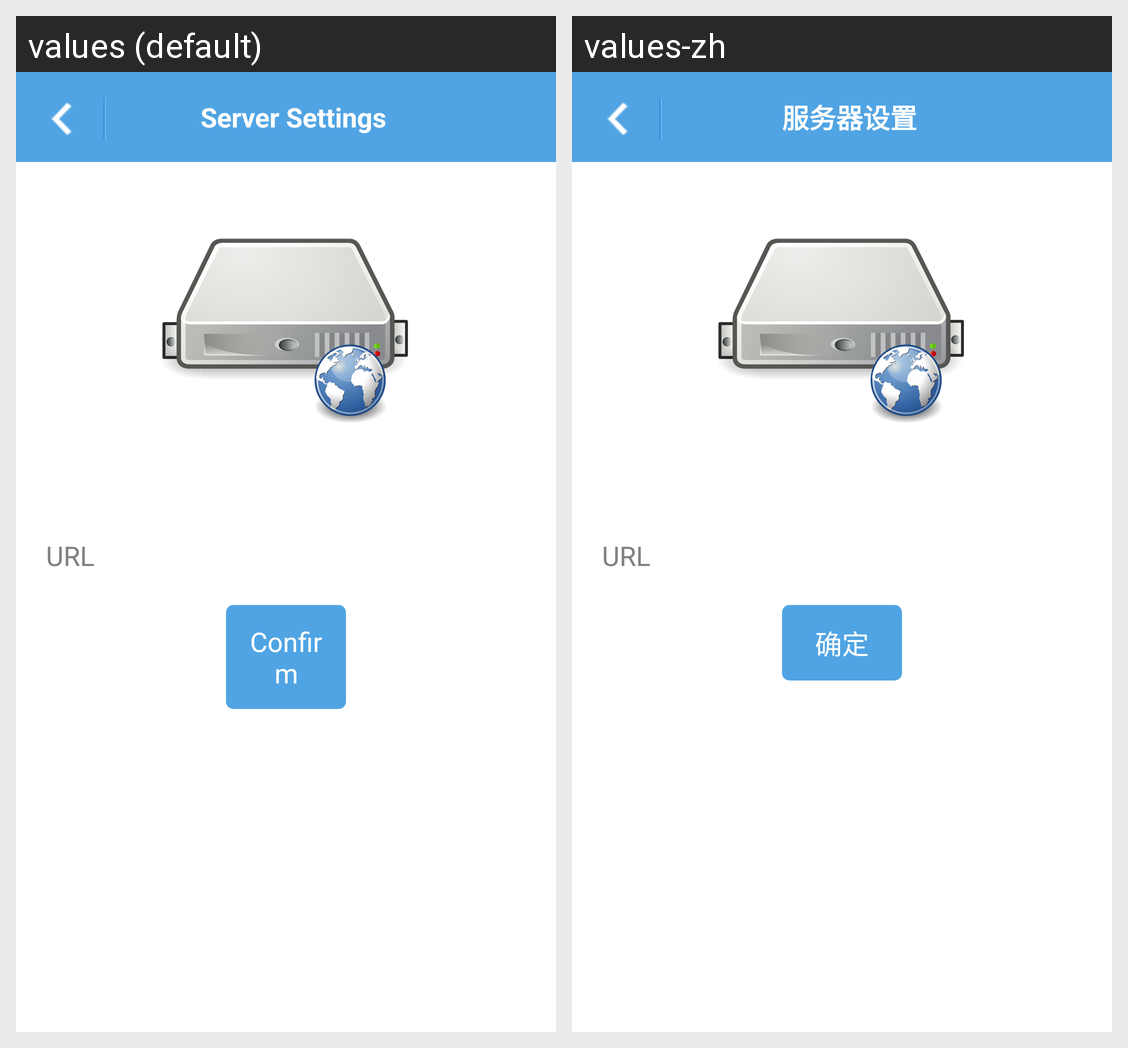

This grid shows one Android layout under two languages. Give, for every string resource on the screen, its name, the default text and each shown locale's text.
Android screen res/layout/activity_server_setting.xml rendered under 2 locales, left to right: values (default), values-zh. Device: Nexus 5 (rendered at 1080×1920; each locale shown at half size, 540×960, under a caption strip naming it); theme CustomTheme.
Strings drawn on this screen, with the default value and each locale's value (text and hints the layout hard-codes, and strings that could not be matched under every locale, appear in the picture but are not listed):

server_setting_title
  values: Server Settings
  values-zh: 服务器设置

url
  values: URL
  values-zh: URL

confirm
  values: Confirm
  values-zh: 确定
